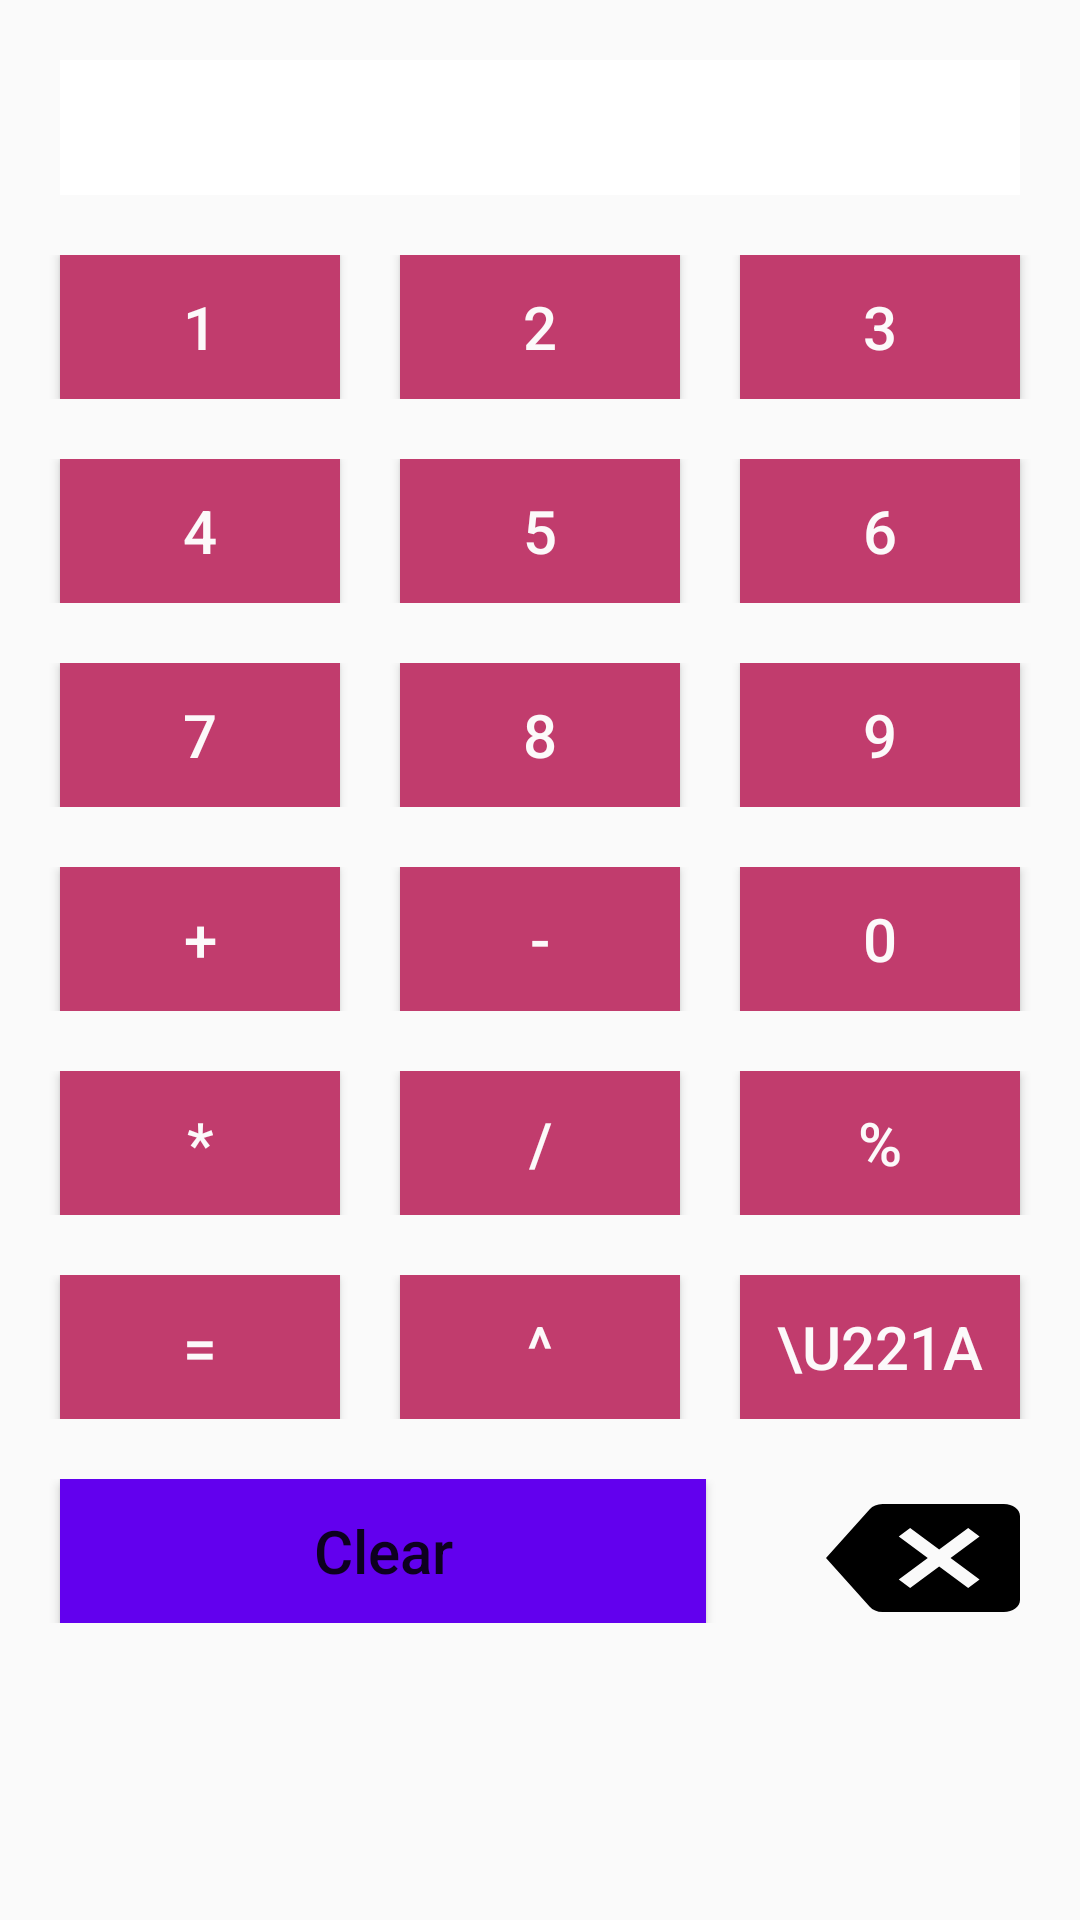

Produce the Android XML layout that renders to this screen, including the resource entries it uses.
<!-- AndroidManifest.xml: application theme AppTheme -->
<!-- res/layout/activity_main.xml -->
<?xml version="1.0" encoding="utf-8"?>
<LinearLayout xmlns:android="http://schemas.android.com/apk/res/android"
    xmlns:tools="http://schemas.android.com/tools"
    android:id="@+id/activity_main"
    android:layout_width="match_parent"
    android:layout_height="match_parent"
    android:orientation="vertical"
    tools:context="com.example.dhanya.myapplication.MainActivity">



    <EditText
        android:id="@+id/result"
        android:layout_width="match_parent"
        android:layout_height="wrap_content"
        android:layout_margin="20dp"
        android:height="45dp"
        android:background="#FFFFFF"
        />

    <LinearLayout
        android:layout_width="match_parent"
        android:layout_height="wrap_content">

        <Button
            android:id="@+id/one"
            android:layout_marginLeft="20dp"
            android:text="1"
            style="@style/ButtonStyle" />

        <Button
            android:id="@+id/two"
            android:layout_marginLeft="20dp"
            android:layout_marginRight="20dp"
            android:text="2"
            style="@style/ButtonStyle"/>

        <Button
            android:id="@+id/three"
            android:layout_marginRight="20dp"
            android:text="3"
            style="@style/ButtonStyle"
             />
    </LinearLayout>
    <LinearLayout
        android:layout_width="match_parent"
        android:layout_height="wrap_content"
        android:layout_marginTop="20dp">
    <Button
        style="@style/ButtonStyle"
        android:id="@+id/four"
        android:text="4"
        android:layout_marginLeft="20dp"
 />

    <Button
        android:id="@+id/five"
        style="@style/ButtonStyle"
        android:text="5"
        android:layout_marginRight="20dp"
        android:layout_marginLeft="20dp" />

    <Button
        android:id="@+id/six"

        android:text="6"
        style="@style/ButtonStyle"

        android:layout_marginRight="20dp"/>
        </LinearLayout>

<LinearLayout
    android:layout_width="match_parent"
    android:layout_height="wrap_content"
    android:layout_marginTop="20dp">
    <Button
        android:id="@+id/seven"
        style="@style/ButtonStyle"
        android:text="7"
        android:layout_marginRight="20dp"
        android:layout_marginLeft="20dp"
         />

    <Button
        android:id="@+id/eight"
        style="@style/ButtonStyle"
        android:layout_marginRight="20dp"
        android:text="8"
         />

    <Button
        android:id="@+id/nine"
        style="@style/ButtonStyle"
        android:layout_marginRight="20dp"
        android:text="9"
         />
    </LinearLayout>
<LinearLayout
    android:layout_width="match_parent"
    android:layout_height="wrap_content"
    android:layout_marginTop="20dp">
    <Button
        android:id="@+id/plus"
        style="@style/ButtonStyle"
        android:layout_marginLeft="20dp"
        android:layout_marginRight="20dp"
        android:text="+"
         />

    <Button
        android:id="@+id/minus"
        android:layout_marginRight="20dp"
        android:text="-"
        style="@style/ButtonStyle"/>

    <Button
        android:id="@+id/zero"
        style="@style/ButtonStyle"
        android:layout_marginRight="20dp"
        android:text="0"
        />
    </LinearLayout>
    <LinearLayout
        android:layout_width="match_parent"
        android:layout_height="wrap_content"
        android:layout_marginTop="20dp">

    <Button
        android:id="@+id/mul"
        android:layout_marginRight="20dp"
android:layout_marginLeft="20dp"
        android:text="*"
        style="@style/ButtonStyle"/>

    <Button
        android:id="@+id/div"
        style="@style/ButtonStyle"
        android:layout_marginRight="20dp"
        android:text="/"
         />

    <Button
        android:id="@+id/per"
        style="@style/ButtonStyle"
        android:layout_marginRight="20dp"
        android:text="%"
        />
        </LinearLayout>
    <LinearLayout
        android:layout_width="match_parent"
        android:layout_height="wrap_content"
        android:layout_marginTop="20dp">

    <Button
        android:id="@+id/equal"
        style="@style/ButtonStyle"
        android:layout_marginRight="20dp"
        android:layout_marginLeft="20dp"
        android:text="="
         />

    <Button
        android:id="@+id/sqr"
        style="@style/ButtonStyle"
        android:layout_marginRight="20dp"
        android:text="^"
         />

    <Button
        android:id="@+id/root"
        style="@style/ButtonStyle"
        android:layout_marginRight="20dp"
        android:text="\u221a"
         />
        </LinearLayout>
<LinearLayout
    android:layout_width="match_parent"
    android:layout_height="wrap_content"
    android:layout_marginTop="20dp">
    <Button
        android:id="@+id/clr"
        android:layout_width="0dp"
        android:layout_weight="1"
        android:layout_marginLeft="20dp"
        android:layout_marginRight="20dp"


        android:layout_height="wrap_content"
        android:background="@color/colorPrimary"
        android:text="@string/clear"
        android:textAllCaps="false"
        android:textSize="20dp"/>
    <Button
        style="@style/Button"
        android:background="@drawable/ic_backspace_black_18px"
        android:layout_width="0dp"
        android:layout_weight="0.3"
        android:layout_marginRight="20dp"
        android:layout_marginLeft="20dp"
        android:id="@+id/back"/>
    </LinearLayout>
</LinearLayout>
<!-- resources referenced by this layout -->
<resources>
  <!-- drawable ic_backspace_black_18px (drawable) -->
  <vector android:height="24dp" android:viewportHeight="24.0"
      android:viewportWidth="24.0" android:width="24dp" xmlns:android="http://schemas.android.com/apk/res/android">
      <path android:fillColor="#000000" android:pathData="M22,3L7,3c-0.69,0 -1.23,0.35 -1.59,0.88L0,12l5.41,8.11c0.36,0.53 0.9,0.89 1.59,0.89h15c1.1,0 2,-0.9 2,-2L24,5c0,-1.1 -0.9,-2 -2,-2zM19,15.59L17.59,17 14,13.41 10.41,17 9,15.59 12.59,12 9,8.41 10.41,7 14,10.59 17.59,7 19,8.41 15.41,12 19,15.59z"/>
  </vector>
  <string name="clear">Clear</string>
  <style name="Button">
          <item name="android:layout_width">0dp</item>
          <item name="android:layout_height">wrap_content</item>
          <item name="android:background">#c13c6d</item>
          <item name="android:layout_weight">1</item>
  
      </style>
  <style name="ButtonStyle">
  
          <item name="android:layout_height">wrap_content</item>
          <item name="android:layout_width">0dp</item>
          <item name="android:layout_weight">1</item>
          <item name="android:background">#c13c6d</item>
          <item name="android:textSize">20dp</item>
          <item name="android:textColor">#fcf9fa</item>
          <item name="android:itemBackground">#fcf9fa</item>
  
      </style>
  <style name="AppTheme" parent="Theme.AppCompat.Light.DarkActionBar">
          
          <item name="colorPrimary">@color/colorPrimary</item>
          <item name="colorPrimaryDark">@color/colorPrimaryDark</item>
          <item name="colorAccent">@color/colorAccent</item>
      </style>
  <!-- not gathered from this repository: default colours our renderer supplied (Android Studio template values) -->
  <color name="colorPrimary">#FF6200EE</color>
  <color name="colorPrimaryDark">#FF3700B3</color>
  <color name="colorAccent">#FF03DAC5</color>
</resources>
